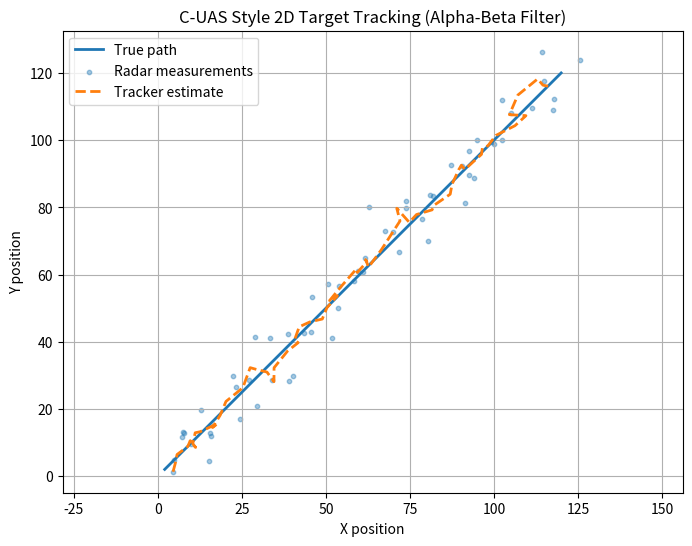

This figure's Python source:
"""
C-UAS Simulation / Air Defense Software

By: Mekhi Johnson

*Project still in progress*

"""


import numpy as np
import matplotlib.pyplot as plt
from typing import List
import uuid

# Target model ("the drone")
class Target:
    def __init__(self, x0, y0, vx, vy):
        """
        x0, y0 : the initial position
        vx, vy : velocity components (units per second)
        """
        self.x = x0
        self.y = y0
        self.vx = vx
        self.vy = vy

    def update(self, dt): # Move the target forward in time by dt seconds
        self.x += self.vx * dt
        self.y += self.vy * dt

    @property
    def position(self): # return current position as a NumPy array
        return np.array([self.x, self.y], dtype=float)
    

# 2. Radar measurement (adds noise)

def measure_position(true_position, noise_std=0.5):
    """
    Simulate a noisy radar measurement of the target's position.

    true_position : np.array([x, y])
    noise_std : standard deviation of Guassian noise in both x and y
    """
    noise = np.random.normal(loc=0.0, scale=noise_std, size=2)
    measurement = true_position + noise
    return measurement


# 3. Simple alpha-beta tracker (1 target, 2D state)
class AlphaBetaTracker:
    def __init__(self, initial_position, alpha=0.3, beta=0.05, dt=1.0):
        """
        initial_position : first measured position (np.array([x, y]))
        alpha, beta : tracking gains (0 < alpha, beta < 1)
        dt  : time step (seconds)
        """
        self.dt = dt

        self.position_est = initial_position.astype(float) # Initial state : we start with position from measurement
        
        self.velocity_est = np.array([0.0, 0.0], dtype=float) # Assume the starting velocity (will be learned overtime)

        self.alpha = alpha
        self.beta = beta

    def update(self, measurement):
        """
        Perform one predict + update step of the alpha-beta filter.
        measurement : np.array([x_meas, y_meas])
        """
        # prediction step - Predict the next position based on previous estimate and velocity
        predicted_position = self.position_est + self.velocity_est * self.dt
        predicted_velocity = self.velocity_est # constant velocity model

        # ---- Update Step ---- Residual = what measurement says minus prediction
        residual = measurement - predicted_position

        # Correct the predicted position using fraction alpha of residual
        # BUG FIX 1: Changed self.prediction_est to self.position_est
        self.position_est = predicted_position + self.alpha * residual 

        # Correct the predicted velocity using fraction beta of residual
        self.velocity_est = predicted_velocity + (self.beta / self.dt) * residual

        return self.position_est.copy(), self.velocity_est.copy()
    
from enum import Enum
from datetime import datetime, timezone
from math import sqrt

class State(str, Enum):
    TENTATIVE = "target.tentative" # I might be real, but im not proven
    CONFIRMED = "target.confirmed" # Im not real enough to act on
    COASTING = "target.coasting" # used to be real, but hasn't been seen recently; predicting forward
    DROPPED = "target.dropped" # Dead; Remove the track

class State_Threshold:
    CONFIRM_CONFIDENCE = 0.6
    COAST_MISSES = 2 # 2 misses in a row starts coasting
    DROP_MISSES_TENTATIVE = 2 # tentative dies quickly
    DROP_MISSES_CONFIRMED = 5 # gets more grace
    DROP_AGE_FRAMES = 5  # if: now - last_seen_time exceeds DROP_AGE_FRAMES * self.dt
    COAST_MISS_STREAK = 2 # 2 consecutive misses -> start coasting
    DROP_MISS_STREAK_TENT = 2 # tentative drops fast
    DROP_MISS_STREAK_CONFIRMED = 5 # confirmed gets more grace

class Candidate:
        measurement: np.ndarray
        distance: float

        def __init__(self, measurement, distance):
            self.measurement = measurement
            self.distance = distance
    
class Track:
    track_id: int
    state: State 
    confidence: int | float = 0.0
    tracker: AlphaBetaTracker
    hits: int
    misses: int
    last_update_time: datetime
    last_seen_time: datetime
    hit_streak: int | float # consecutive hits for confidence & state determination
    miss_streak: int | float # consecutive misses for confidence & state determination

    # everything for the most part is set to None or 0 by default, which means the state must be Dropped by default as well
    def __init__(self, track_id, state: State = State.DROPPED, confidence=None, tracker=None, hits=0, misses=0, last_update_time=None, last_seen_time=None, hit_streak=0, miss_streak=0):
        self.track_id=track_id
        self.state=state 
        self.confidence=confidence
        self.tracker=tracker
        self.hits=hits
        self.misses=misses
        self.last_update_time=last_update_time
        self.last_seen_time=last_seen_time
        self.hit_streak=hit_streak
        self.miss_streak=miss_streak
        
    

    def predict(self): # kinematics under the hood -> "Given how this object was moving before, where should it be now if nothing unexpected happened?"

        # belief not truth
        velo_est = self.tracker.velocity_est
        pos_est = self.tracker.position_est
        dt = self.tracker.dt

        position_pred = pos_est + velo_est * dt
        velocity_pred = velo_est

        return(position_pred, velocity_pred)
    

    def try_update(self, measurements: list, gate_radius: float) -> bool:
        # Pick the best measurement for this track (if any) using predicted_state + gating; return True if a hit was used.
        now = datetime.now(timezone.utc)
        P_pred, V_pred = self.predict()
        candidates = []
        x_p, y_p = P_pred[0], P_pred[1] # position x-coord, position y-coord

        for meas in measurements: # for every measurement access the position & measurement coordinates and calculate distance

            x_m = meas[0] # measurement x-coord
            y_m = meas[1] # measurement y-coord

            dx = x_m - x_p
            dy = y_m - y_p

            distance = sqrt(dx**2 + dy**2) # distance formula
            if distance <= gate_radius:
                candidate = Candidate(measurement=meas, distance=distance) # Candidate objects
                candidates.append(candidate) # add a list of Candidate objects to candidates

        if not candidates: # if no hits
            self.register_miss(now=now) # increment misses
            return False
        
        # this is now only assuming there was a hit
        best_candidate = min(candidates, key=lambda c: c.distance)
        best_measurement = best_candidate.measurement

        self.register_hit(measurement=best_measurement, now=now)
        return True



    def register_hit(self, measurement, now: datetime) -> None:
        # Record that this track was observed this step: increment hits, reset misses, update last_seen/last_update time, and raise confidence.
        self.last_seen_time = now
        self.last_update_time = now

        self.hits += 1 # increment hits by 1
        self.misses = 0 # reset to 0

        self.hit_streak += 1 # adds to or starts hit streak
        self.miss_streak = 0 # ends miss streak

        self.update_confidence(hit=True) 
        self.tracker.update(measurement=measurement) # updating predicted measurement to realistic measurement so it doesnt go off track

    def register_miss(self, now: datetime) -> None:
        # Record that this track was NOT observed this step: increment misses, update last_update time, and decay confidence (coasting behavior starts here).
        self.last_update_time = now
        self.misses += 1

        self.miss_streak += 1 # adds to / starts miss streak
        self.hit_streak = 0 # ends hit streak

        self.update_confidence(hit=False)


    def update_confidence(self, hit: bool) -> None:
        # Apply your confidence rule: increase on hit, decrease on miss, clamp into [0.0, 1.0].

        step = 0.2 # since the max window is 5, if you take 5 steps that are each 0.2 you be a 1
        max_confidence = 1.0
        min_confidence = 0
        if hit:
            self.confidence += step

        else:
            self.confidence -= step

        if self.confidence > max_confidence:
            self.confidence = 1.0

        elif self.confidence < min_confidence:
            self.confidence = 0.0

    def evaluate_state_transition(self) -> None:
        # Use hits/misses/confidence/time-since-seen to transition between TENTATIVE ↔ CONFIRMED ↔ COASTING → DROPPED.
        """
        Drop conditions first (dead beats everything)

        else if Confirmed conditions

        else if Coasting conditions

        else Tentative (default)

        The age frames is just a time-based drop rule saying "Even if i keep coasting, I refuse to tracek alive if i havent seen it for
        too many frames
        """
        # DROP_AGE_SECONDS = State_Threshold.DROP_AGE_FRAMES * self.tracker.dt

        now = datetime.now(timezone.utc) # current frame time
        if self.last_seen_time is not None:
        
            age_seconds = (now - self.last_seen_time).total_seconds()
            age_frames = age_seconds / self.tracker.dt # catches long-term unseen tracks (prevents zombies)

            if age_frames >= State_Threshold.DROP_AGE_FRAMES:
                self.state = State.DROPPED
                return
        
        elif self.state is State.TENTATIVE:
            if self.miss_streak >= State_Threshold.DROP_MISS_STREAK_TENT:
                self.state = State.DROPPED
                return
        
        elif self.state is State.CONFIRMED or self.state is State.COASTING:
            if self.miss_streak >= State_Threshold.DROP_MISS_STREAK_CONFIRMED:
                self.state = State.DROPPED
                return 
            
            elif self.miss_streak >= State_Threshold.COAST_MISS_STREAK:
                self.state = State.COASTING
               
        elif self.confidence >= State_Threshold.CONFIRM_CONFIDENCE:
            self.state = State.CONFIRMED
    
        else:
            self.state = State.TENTATIVE


    def is_dropped(self) -> bool:
        # Return True if the track is in DROPPED state (or otherwise considered dead and removable).
        if self.state is not State.DROPPED:
            return False
        
        return True
    
    def is_confirmed(self) -> bool:
        # Return True if the track is in CONFIRMED state (trusted enough for threat logic/alerts).
        if self.state is not State.CONFIRMED:
            return False
        
        return True
    
    def is_coasting(self) -> bool:
        # Return True if the track is currently COASTING (no recent measurement, running on prediction).
        if self.state is not State.COASTING:
            return False
        
        return True
    
    def age(self, now: datetime) -> float:
        # Return how long it has been since the last measurement hit (or since creation), used for timeouts/decay.
        if self.last_seen_time is not None:
            return (now - self.last_seen_time).total_seconds()

        


# 4. Simulation Loop
def run_simulation(total_time=60.0, dt=1.0, noise_std=5.0, alpha=0.3, beta=0.05):
    """
    Run a full simulation of a single moving target and a tracker.

    total_time : total duration of the simulation in seconds
    dt : time step in seconds
    noise_std : radar noise level
    alpha,beta : tracking gains
    """
    num_steps = int(total_time / dt)
    # times = np.arange(0, total_time, dt) # Not used, but fine to keep

    now = datetime.now(timezone.utc)
    # Create a target with some initial position and velocity
    target = Target(
        x0=0.0,
        y0=0.0,
        vx=2.0, # move 2 units per second in x
        vy=2.0, # move 1 unit per second in y
        
        )
    
    # Storage for plotting
    true_positions = []
    measurements = []
    estimates = []

    tracker = None

    for step in range(num_steps):
        # 1. Update the target position
        target.update(dt)
        true_pos = target.position

        # 2. Simulate radar measurement of that position
        meas = measure_position(true_position=true_pos, noise_std=noise_std)

        # 3. Initialize tracker on first measurement
        if tracker is None:
            tracker = AlphaBetaTracker(
                initial_position=meas,
                alpha=alpha, 
                beta=beta,
                dt=dt
            )
            track = Track(
                track_id=uuid.uuid4(),
                state=State.TENTATIVE, # default
                confidence=0.0,
                tracker=tracker,
                hits=0,
                misses=0,
                last_update_time=now,
                last_seen_time=now,
                hit_streak=0,
                miss_streak=0
            )

        # 4. Update tracker with current measurement
        est_position, est_velocity = tracker.update(measurement=meas)

        # 5. Save for plotting
        true_positions.append(true_pos)
        # BUG FIX 2: Appending 'meas' instead of the 'measurements' list itself
        measurements.append(meas) 
        estimates.append(est_position)

        gate_radius = 3 * noise_std
       
        for meas in measurements:
            track.try_update(measurements=[meas], gate_radius=gate_radius)

    # Convert lists to NumPy arrays for easier slicing
    true_positions = np.vstack(true_positions)
    measurements = np.vstack(measurements)
    estimates = np.vstack(estimates)

    # 6. Plot results
    plt.figure(figsize=(8, 6))
    plt.plot(true_positions[:, 0], true_positions[:, 1], label="True path", linewidth=2)
    plt.scatter(measurements[:, 0], measurements[:, 1], label="Radar measurements", s=10, alpha=0.4)
    plt.plot(estimates[:, 0], estimates[:, 1], label="Tracker estimate", linestyle="--", linewidth=2)

    plt.xlabel("X position")
    plt.ylabel("Y position")
    plt.title("C-UAS Style 2D Target Tracking (Alpha-Beta Filter)")
    plt.legend()
    plt.grid(True)
    plt.axis("equal")
    plt.show()

if __name__ == "__main__":
    np.random.seed(42) # for reproducible noise
    run_simulation()
